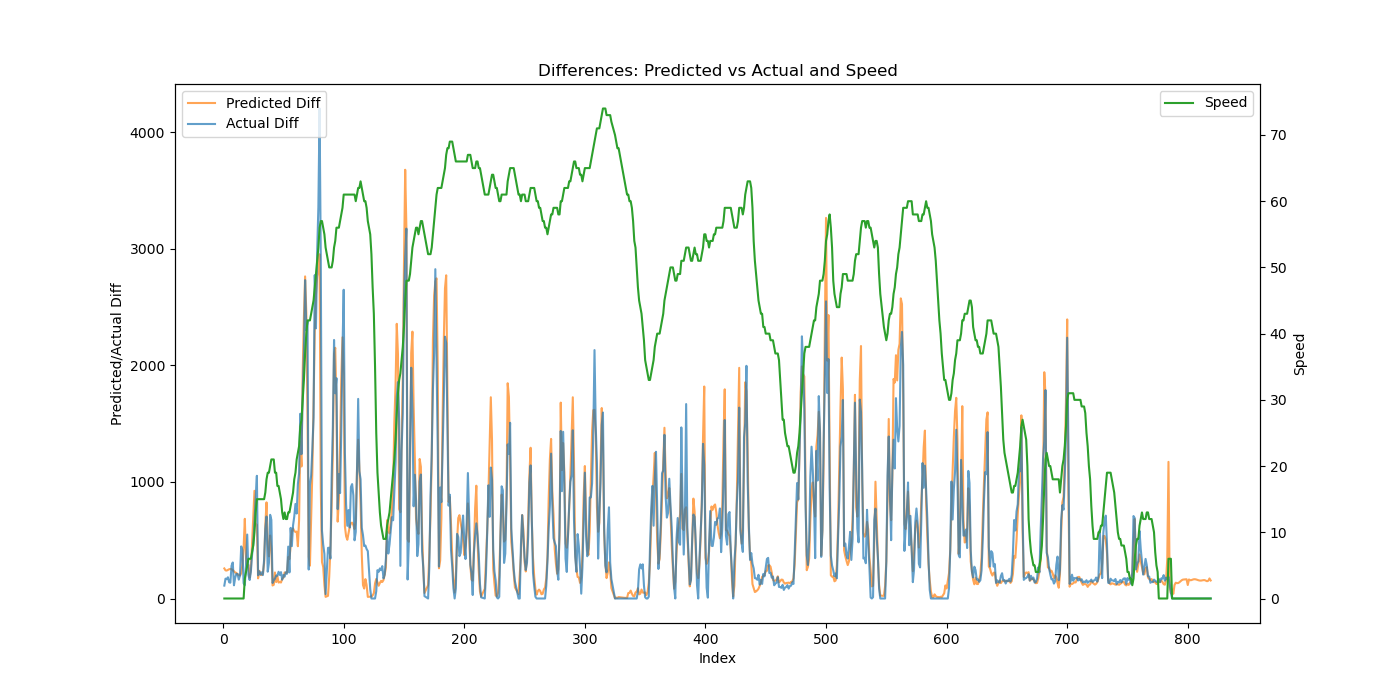

Data behind this chart, as committed beside it:
Speed, Actual, Predicted, Actual_Diff, Predicted_Diff
0, 110.6, 502.8, 110.6, 257.8
0, 281, 743.7, 170.4, 240.9
0, 447, 983.4, 166, 239.7
0, 629, 1229, 182, 245.4
0, 768.2, 1480, 139.2, 250.9
0, 903.7, 1733, 135.5, 253.1
0, 1185, 1984, 281.5, 250.9
0, 1494, 2228, 308.9, 244
0, 1607, 2460, 113.2, 232.8
0, 1785, 2683, 177.6, 222.8
0, 1997, 2903, 212, 219.4
0, 2207, 3108, 210.2, 205.4
0, 2369, 3312, 161.7, 204.4
0, 2567, 3509, 198.2, 196.5
0, 3014, 3726, 446.9, 216.8
0, 3430, 4016, 415.8, 289.8
0, 3561, 4453, 131.0, 437.4
3, 3674, 5136, 113.2, 683.3
4, 3964, 5480, 290, 343.4
5, 4512, 5752, 548.2, 272.8
6, 4716, 6041, 203.8, 288.9
6, 4874, 6220, 158.4, 178.7
6, 5101, 6465, 227, 244.7
7, 5474, 6943, 372.4, 477.7
8, 5942, 7641, 467.8, 698.2
10, 6594, 8564, 652.6, 923.7
13, 7457, 9191, 863, 626.9
15, 8509, 9825, 1052, 633.6
15, 8709, 9998, 199.1, 172.8
15, 8941, 10236, 232.7, 238.1
15, 9146, 10441, 204.6, 204.8
15, 9370, 10641, 224.6, 200.8
15, 9571, 10857, 200.9, 216
15, 9905, 11160, 333.8, 303.1
16, 10502, 11792, 597.1, 631.1
18, 11205, 12616, 703.3, 824.3
19, 11435, 13081, 229.8, 465.2
19, 11741, 13442, 305.4, 361.2
20, 12458, 13982, 717.5, 540.1
21, 13133, 14409, 674.5, 427.1
21, 13266, 14521, 133, 111.6
21, 13422, 14638, 156.4, 117.5
19, 13592, 14862, 169.6, 223.2
19, 13788, 15003, 196.6, 140.9
17, 13983, 15195, 195.1, 192
17, 14213, 15331, 229.1, 136.7
16, 14415, 15472, 202.2, 141.1
15, 14641, 15609, 226.2, 137
13, 14802, 15780, 161.1, 170.3
12, 15003, 15957, 201.1, 177.2
13, 15190, 16180, 187.0, 223.6
12, 15416, 16397, 225.6, 216.3
12, 15628, 16621, 211.9, 224.7
13, 16073, 16978, 445.1, 356.7
13, 16296, 17316, 223.4, 338
14, 16902, 17766, 605.6, 449.5
15, 17351, 18344, 448.9, 578.1
16, 17978, 18945, 627.2, 601
18, 18680, 19524, 702.6, 579.2
19, 19491, 20094, 810.8, 570.6
... 741 more rows
